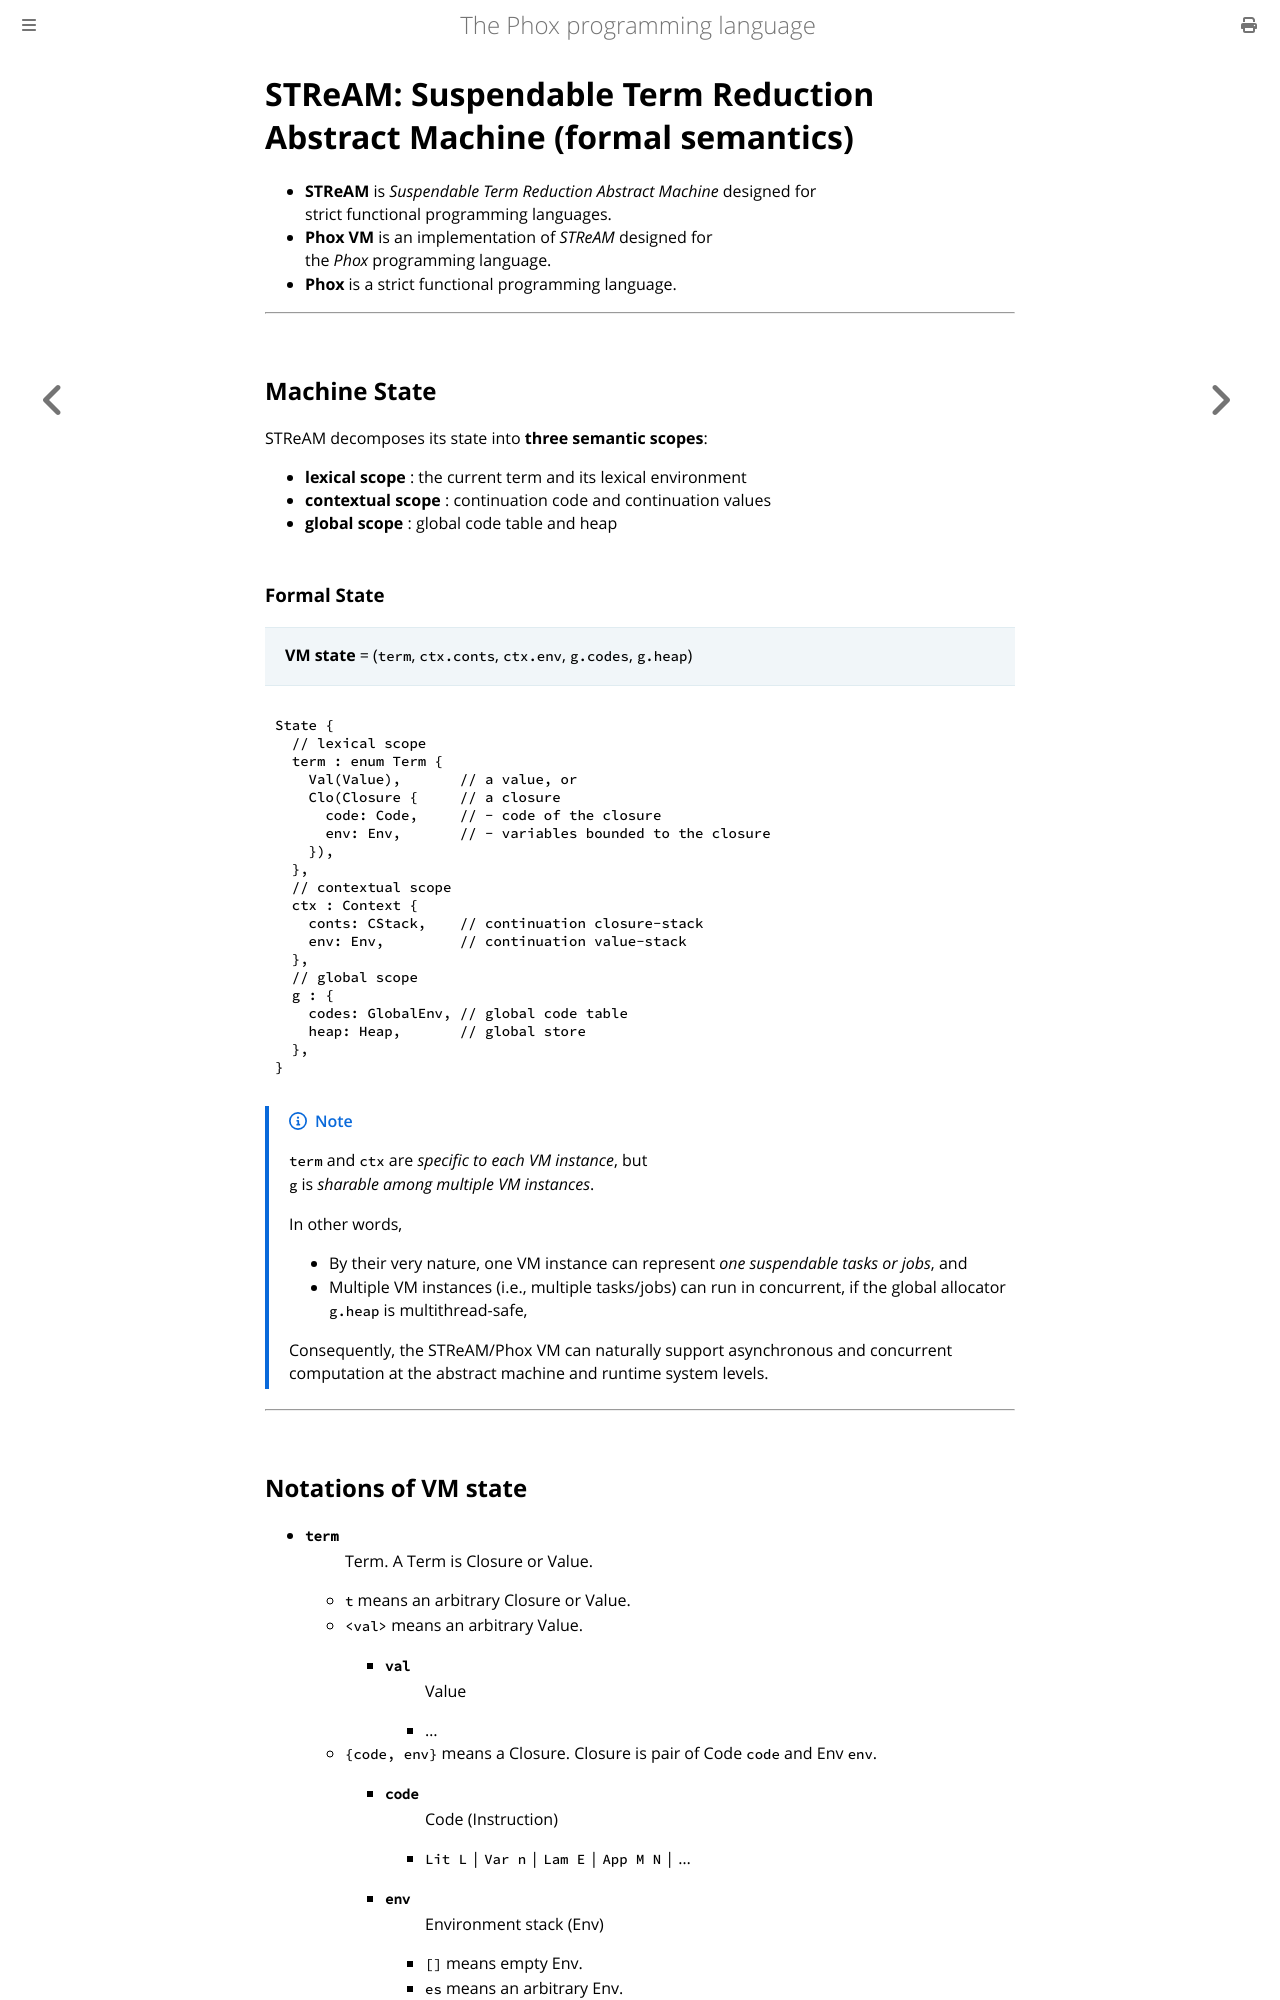

repository: mori0091/phox-book · page: phox_vm_spec_en.html · generator: mdbook

# STReAM: Suspendable Term Reduction Abstract Machine (formal semantics)

- **STReAM** is *Suspendable Term Reduction Abstract Machine* designed for  
  strict functional programming languages.  
- **Phox VM** is an implementation of *STReAM* designed for  
  the *Phox* programming language.
- **Phox** is a strict functional programming language.

---

## Machine State

STReAM decomposes its state into **three semantic scopes**:

- **lexical scope**    : the current term and its lexical environment  
- **contextual scope** : continuation code and continuation values  
- **global scope**     : global code table and heap

### Formal State

> **VM state** = (`term`, `ctx.conts`, `ctx.env`, `g.codes`, `g.heap`)

```rust , ignore
State {
  // lexical scope
  term : enum Term {
    Val(Value),       // a value, or
    Clo(Closure {     // a closure
      code: Code,     // - code of the closure
      env: Env,       // - variables bounded to the closure
    }),
  },
  // contextual scope
  ctx : Context {
    conts: CStack,    // continuation closure-stack
    env: Env,         // continuation value-stack
  },
  // global scope
  g : {
    codes: GlobalEnv, // global code table
    heap: Heap,       // global store
  },
}
```

> [!Note]
> `term` and `ctx` are *specific to each VM instance*, but  
> `g` is *sharable among multiple VM instances*.  
> 
> In other words,
> - By their very nature, one VM instance can represent *one suspendable tasks or jobs*, and
> - Multiple VM instances (i.e., multiple tasks/jobs) can run in concurrent,
>   if the global allocator `g.heap` is multithread-safe,   
> 
> Consequently, the STReAM/Phox VM can naturally support asynchronous and
> concurrent computation at the abstract machine and runtime system levels.

----
